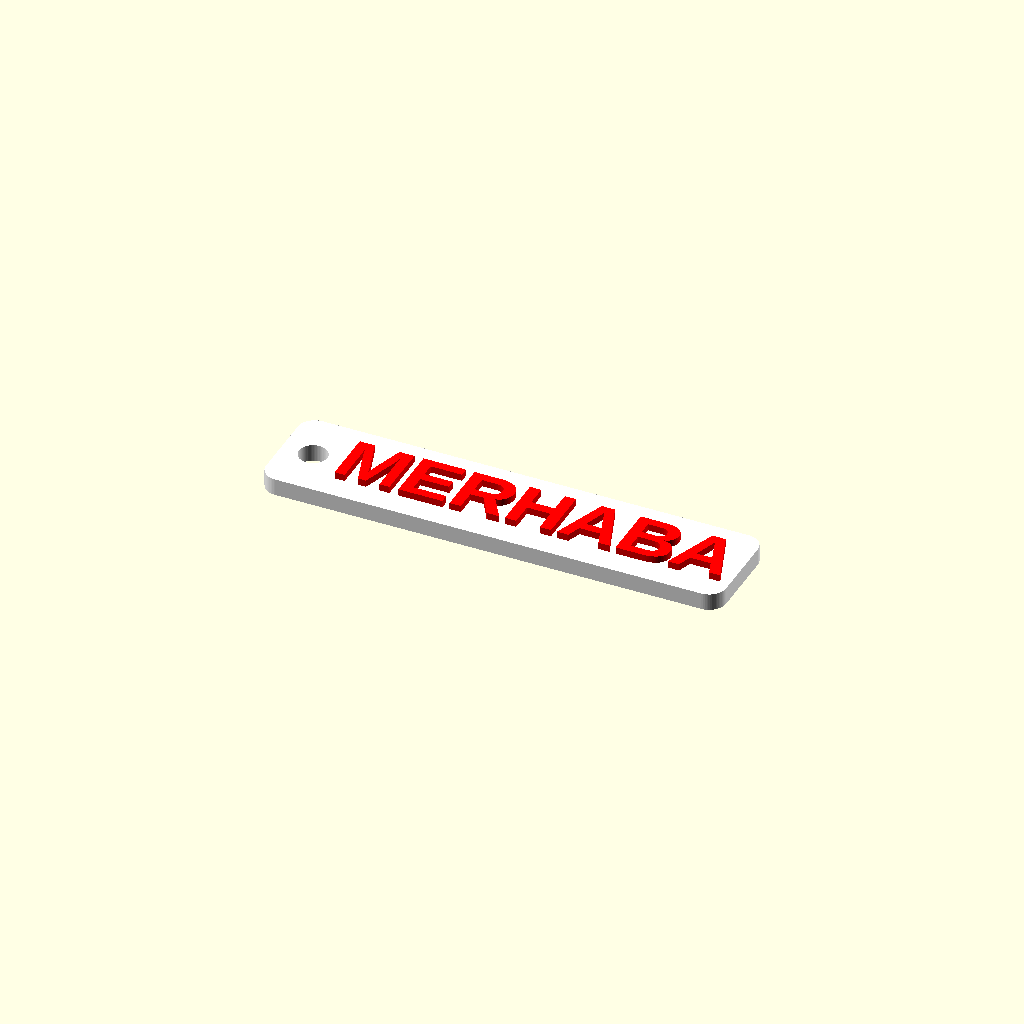
Cell 1 — every parameter at its default value.
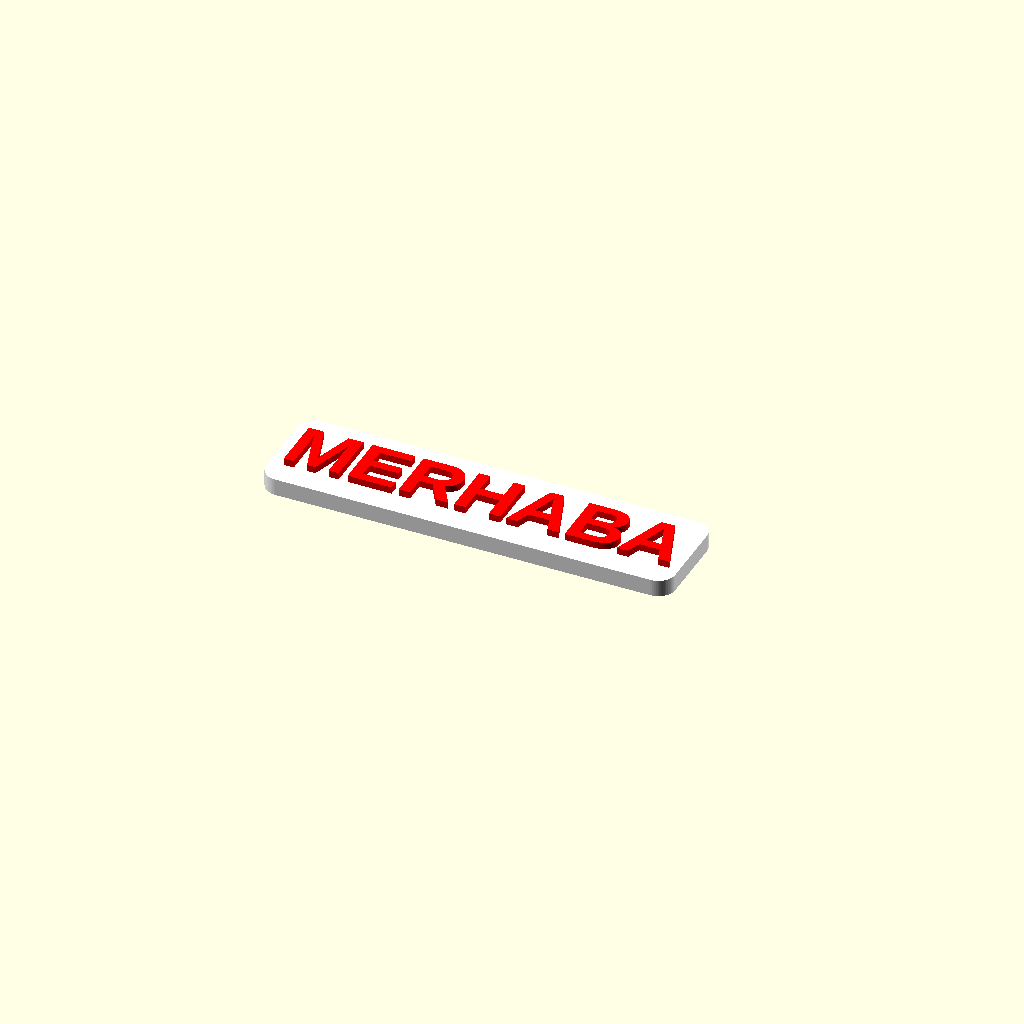
Cell 2 — ring set to false, the other parameters unchanged.
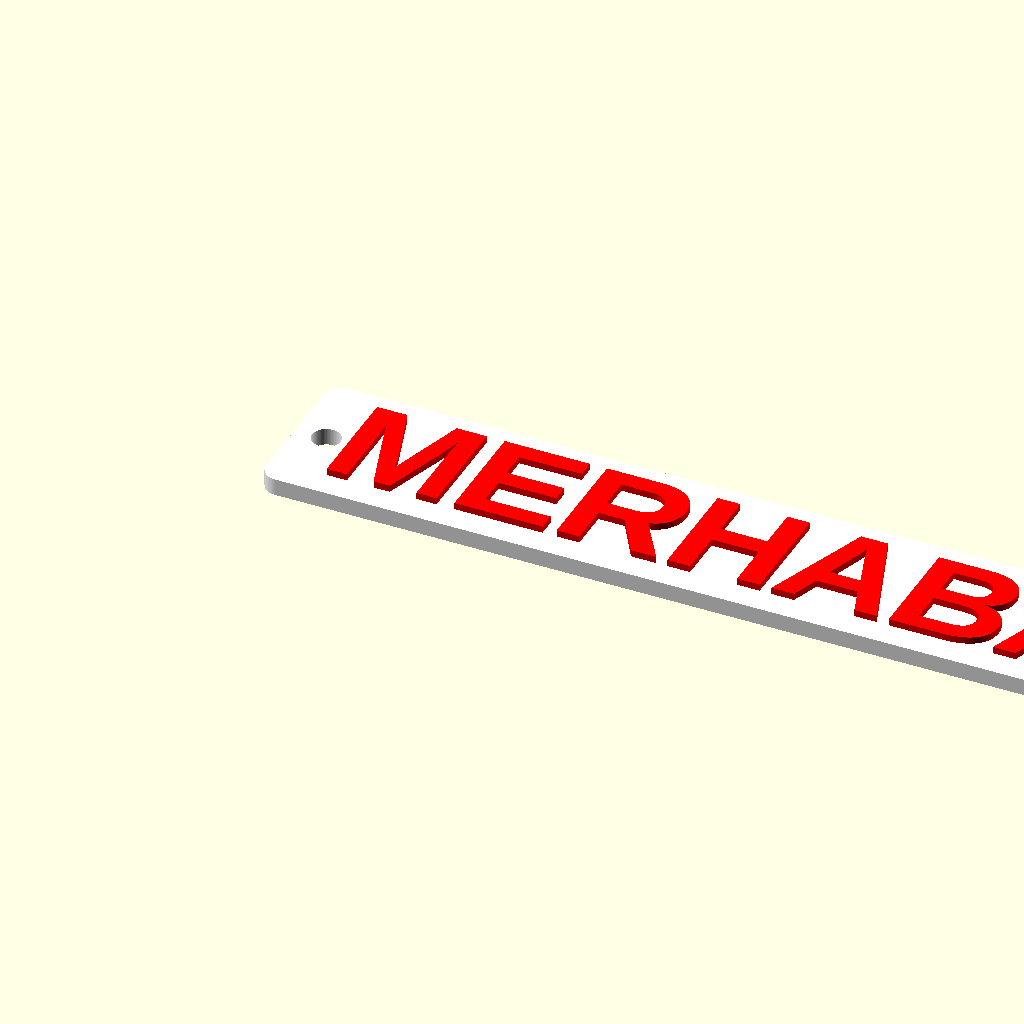
Cell 3: text_size = 20 (everything else at default).
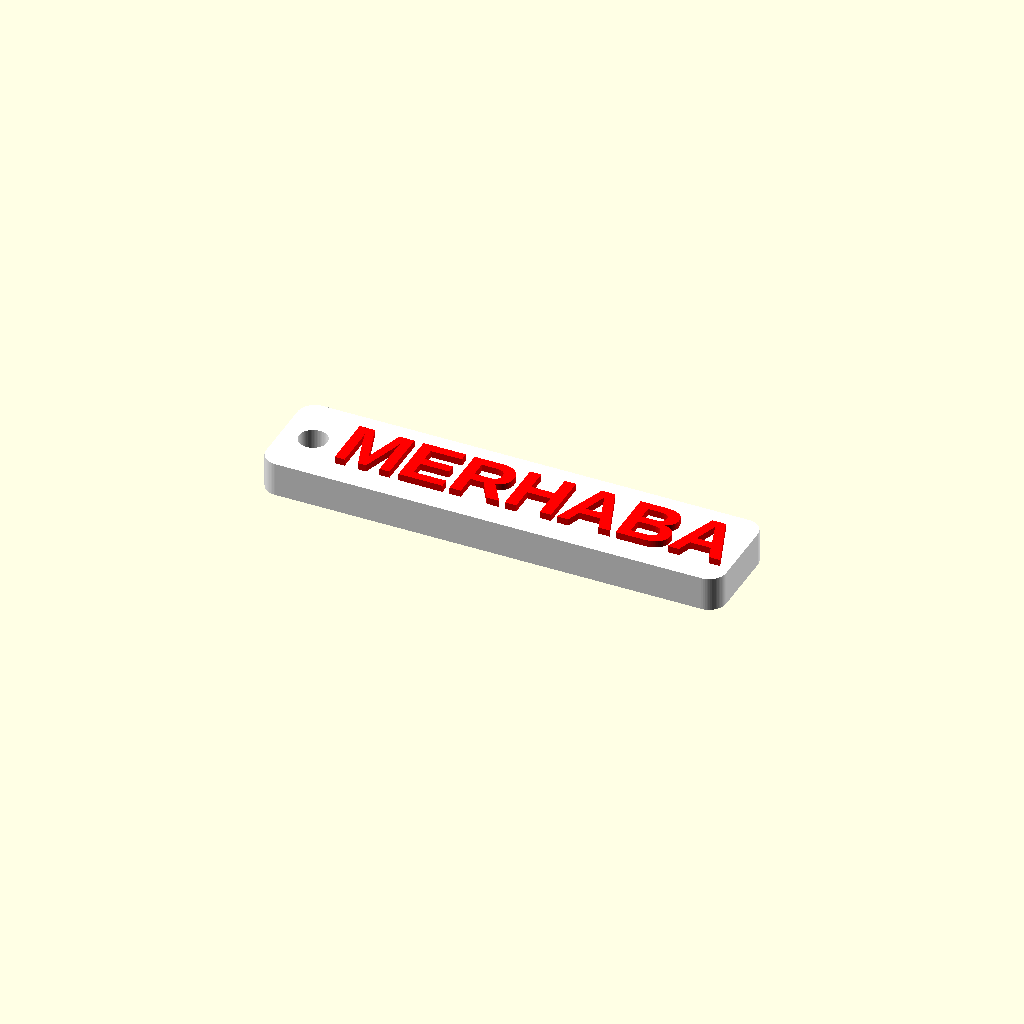
Cell 4: base_h = 6 (everything else at default).
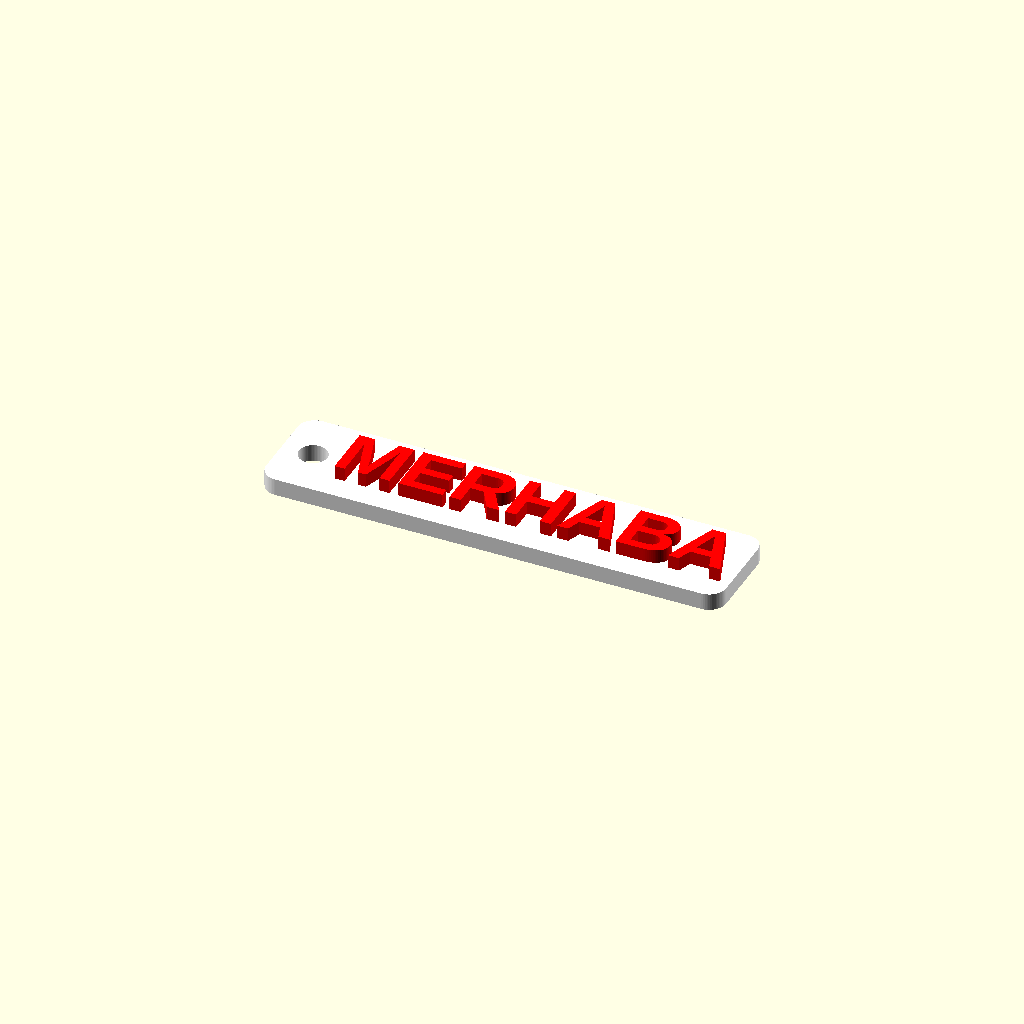
Cell 5: the same model with text_h = 2.4.
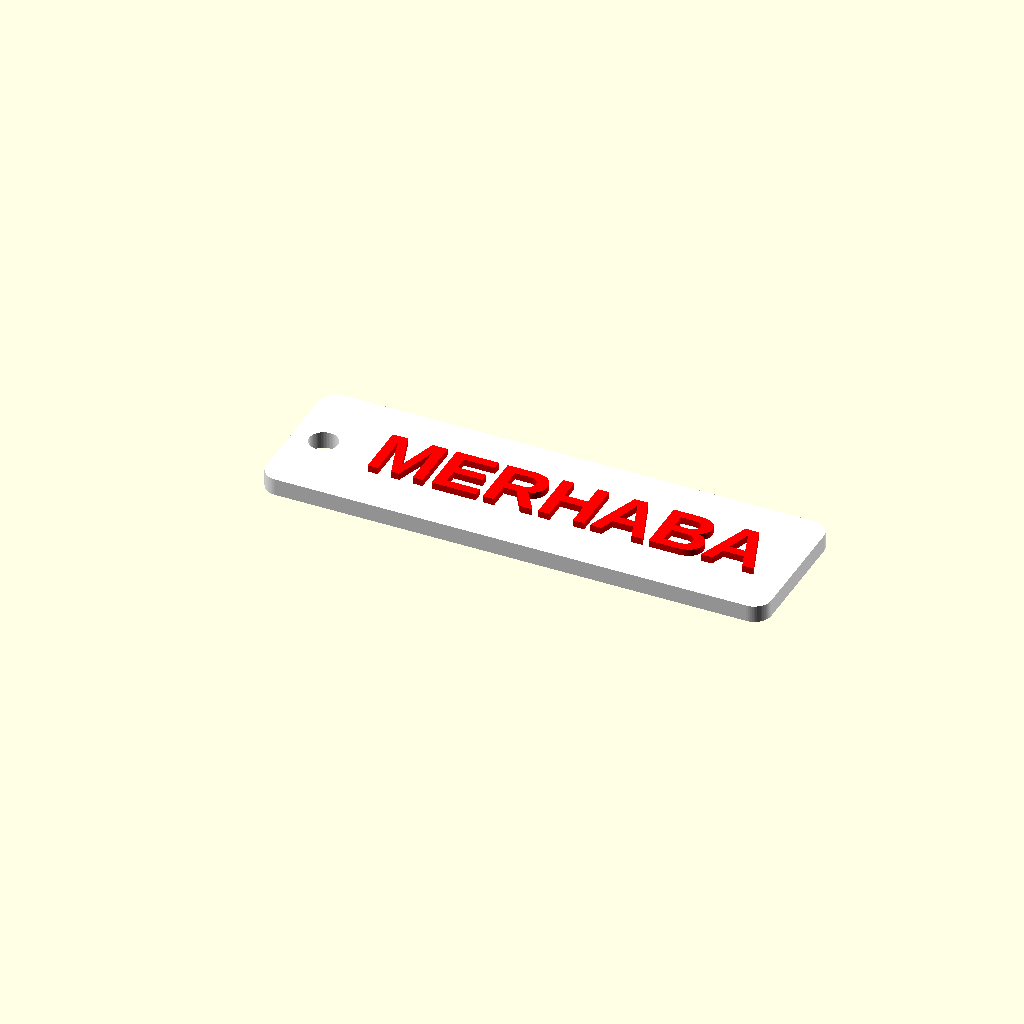
Cell 6 — margin set to 8, the other parameters unchanged.
All cells are drawn from one camera (rotation 55°, 0°, 25°, orthographic, colour scheme Cornfield), so only the parameter changes between them.
Source of the model, templates/name_tag.scad:
// Two-color name tag / keychain. Export both parts, slice with --assemble.
// openscad -D 'part="base"' -D 'name="MERHABA"' -o base.stl name_tag.scad
// openscad -D 'part="text"' -D 'name="MERHABA"' -o text.stl name_tag.scad
name = "MERHABA";
font = "Liberation Sans:style=Bold";
text_size = 10;     // cap height-ish, mm (keep >= 5 for 0.4 nozzle)
base_h = 3;         // plate thickness
text_h = 1.2;       // raised text height (6 layers @0.2)
margin = 4;
ring = true;        // keychain hole
ring_d = 5;
part = "all";       // "base" | "text" | "all"
$fn = 64;
len_est = len(name) * text_size * 0.92 + 2 * margin;
w = len_est + (ring ? ring_d + 4 : 0);
h = text_size + 2 * margin;
module base() {
  difference() {
    translate([0, 0, 0]) linear_extrude(base_h) offset(r = 3) offset(delta = -3) square([w, h]);
    if (ring) translate([ring_d / 2 + 3, h / 2, -1]) cylinder(d = ring_d, h = base_h + 2);
  }
}
module label() {
  translate([(ring ? ring_d + 4 : 0) + len_est / 2, h / 2, base_h - 0.01])
    linear_extrude(text_h + 0.01) text(name, size = text_size, font = font, halign = "center", valign = "center");
}
if (part == "base" || part == "all") color("white") base();
if (part == "text" || part == "all") color("red") label();
Parameter table extracted from the source (name, type, default, range or options):
name: string, default "MERHABA"
font: string, default "Liberation Sans:style=Bold"
text_size: number, default 10
base_h: number, default 3
text_h: number, default 1.2
margin: number, default 4
ring: bool, default true
ring_d: number, default 5
part: string, default "all"
